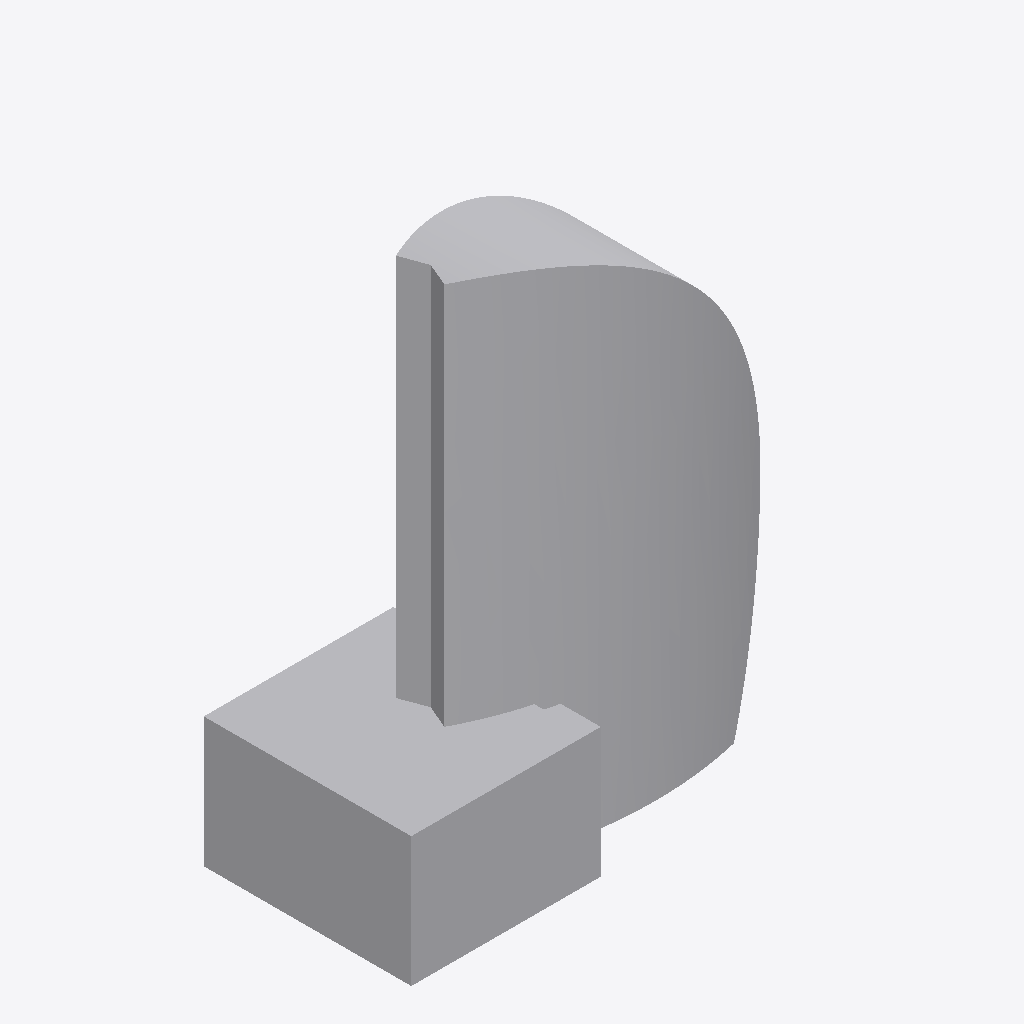
Isometric view of an IFC building model (IFC-SPF (STEP), schema IFC2X3, length unit metre), seen from the south-west, elements coloured by IFC class: 1 other element (light grey).
Extent 78.8 m × 40.0 m × 98.8 m (x, y, z). Storeys (1): Nivel 1 at 0.00 m. Elements (1): 1 IfcBuildingElementProxy.

HEADER;
FILE_DESCRIPTION(('ViewDefinition [CoordinationView]'),'2;1');
FILE_NAME('0001','2023-07-19T08:59:39',(''),(''),'The EXPRESS Data Manager Version 5.02.0100.07 : ','20190108_1515(x64) - Exporter 19.2.1.1 - Default','');
FILE_SCHEMA(('IFC2X3'));
ENDSEC;
DATA;
#107=IFCPROJECT('28lekUYJL7EOemGPjQ0BVf',#41,'0001',$,$,'Nombre de proyecto','Estado de proyecto',(#96,#104),#91);
#7867=IFCSITE('28lekUYJL7EOemGPjQ0BVh',#41,'Default',$,'',#7866,$,$,.ELEMENT.,(41,22,58,800000),(2,10,58,799999),0.0,$,$);
#117=IFCBUILDING('28lekUYJL7EOemGPjQ0BVe',#41,'',$,$,#32,$,'',.ELEMENT.,$,$,#113);
#126=IFCBUILDINGSTOREY('28lekUYJL7EOemGPkb$qbw',#41,'Nivel 1',$,$,#124,$,'Nivel 1',.ELEMENT.,0.0);
#7764=IFCBUILDINGELEMENTPROXY('2qJgJ9TtPDCupZ4jezCC32',#41,'APBCN-URB-MON-Edificio_Vela_LOD1:LOD1:673984',$,'LOD1',#7762,#7757,'673984',$);
ENDSEC;
